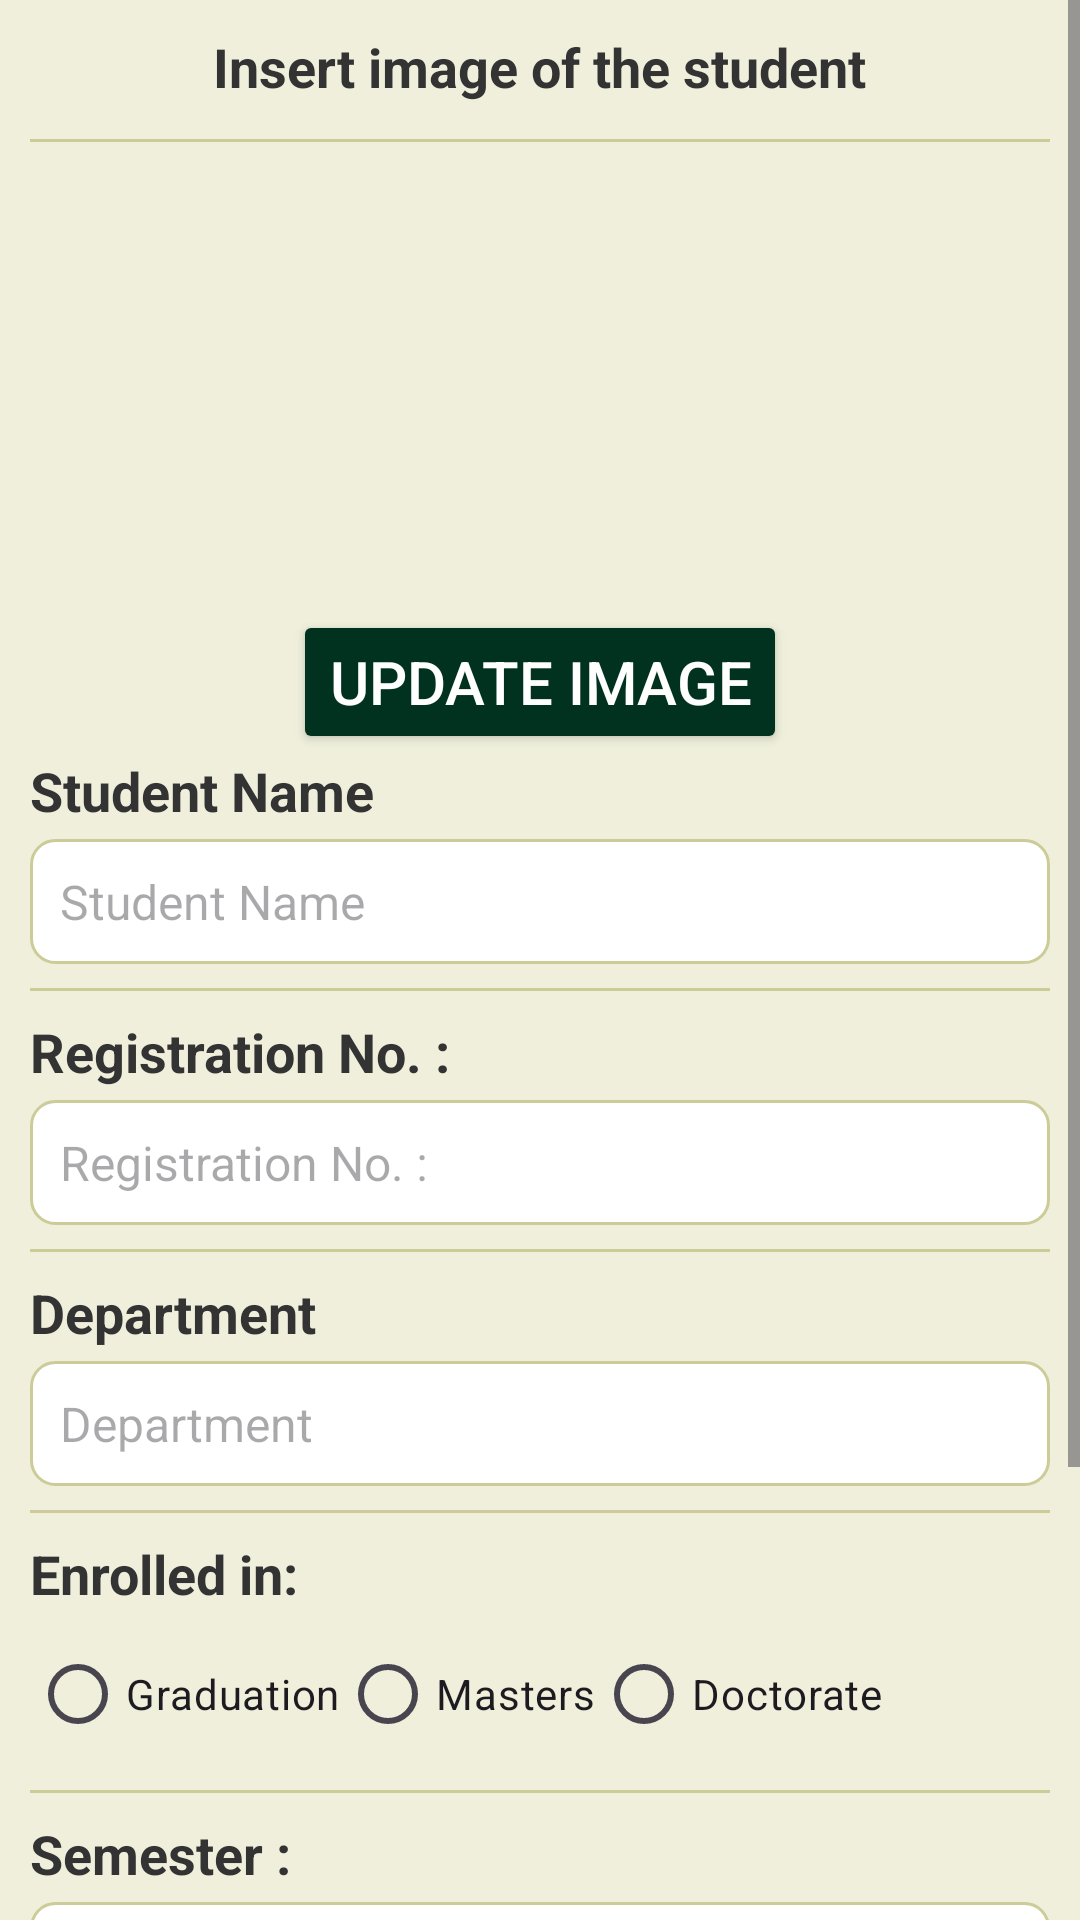

Here is an Android app screen rendered from its layout file. Give the layout XML and the strings, colors and styles it references.
<!-- AndroidManifest.xml: application theme Theme.LibraryApp -->
<!-- res/layout/fragment_update_student_data.xml -->
<?xml version="1.0" encoding="utf-8"?>
<ScrollView xmlns:android="http://schemas.android.com/apk/res/android"
    xmlns:tools="http://schemas.android.com/tools"
    android:layout_width="match_parent"
    android:layout_height="match_parent"
    android:background="@color/light_green"
    android:orientation="vertical"
    tools:context=".profile.UpdateStudentDataFragment">

    <LinearLayout
        android:layout_width="match_parent"
        android:layout_height="wrap_content"
        android:orientation="vertical"
        android:padding="@dimen/dp_10">

        <TextView
            android:layout_width="wrap_content"
            android:layout_height="wrap_content"
            android:layout_gravity="center"
            android:paddingBottom="@dimen/dp_4"
            android:text="@string/insert_image_of_the_student"
            android:textColor="@color/dark_black"
            android:textSize="@dimen/sp_18"
            android:textStyle="bold" />

        <View
            android:layout_width="match_parent"
            android:layout_height="1dp"
            android:layout_marginVertical="@dimen/dp_8"
            android:background="@color/green" />

        <ImageView
            android:id="@+id/ivSelectedImage"
            android:layout_width="100dp"
            android:layout_height="140dp"
            android:layout_gravity="center"
            android:layout_marginBottom="@dimen/dp_8"
            android:scaleType="centerCrop" />

        <Button
            android:id="@+id/btnAddImage"
            android:layout_width="wrap_content"
            android:layout_height="wrap_content"
            android:layout_gravity="center"
            android:backgroundTint="@color/pantone_forest_green"
            android:text="@string/update_image"
            android:textColor="@color/white"
            android:textSize="@dimen/sp_20" />

        <TextView
            android:layout_width="match_parent"
            android:layout_height="wrap_content"
            android:paddingBottom="@dimen/dp_4"
            android:text="@string/student_name"
            android:textColor="@color/dark_black"
            android:textSize="@dimen/sp_18"
            android:textStyle="bold" />

        <EditText
            android:id="@+id/etStudentName"
            android:layout_width="match_parent"
            android:layout_height="wrap_content"
            android:inputType="textCapSentences"
            android:background="@drawable/edit_text_outline"
            android:hint="@string/student_name"
            android:padding="@dimen/dp_10"
            android:textColor="@color/black"
            android:textSize="@dimen/sp_16" />

        <View
            android:layout_width="match_parent"
            android:layout_height="1dp"
            android:layout_marginVertical="@dimen/dp_8"
            android:background="@color/green" />

        
        <TextView
            android:layout_width="match_parent"
            android:layout_height="wrap_content"
            android:paddingBottom="@dimen/dp_4"
            android:text="@string/registration_no"
            android:textColor="@color/dark_black"
            android:textSize="@dimen/sp_18"
            android:textStyle="bold" />

        <EditText
            android:id="@+id/etRegistrationNo"
            android:layout_width="match_parent"
            android:layout_height="wrap_content"
            android:background="@drawable/edit_text_outline"
            android:hint="@string/registration_no"
            android:maxLength="8"
            android:inputType="number"
            android:padding="@dimen/dp_10"
            android:textSize="@dimen/sp_16" />

        <View
            android:layout_width="match_parent"
            android:layout_height="1dp"
            android:layout_marginVertical="@dimen/dp_8"
            android:background="@color/green" />

        
        <TextView
            android:layout_width="match_parent"
            android:layout_height="wrap_content"
            android:paddingBottom="@dimen/dp_4"
            android:text="@string/department"
            android:textColor="@color/dark_black"
            android:textSize="@dimen/sp_18"
            android:textStyle="bold" />

        <EditText
            android:id="@+id/etDepartment"
            android:layout_width="match_parent"
            android:layout_height="wrap_content"
            android:inputType="textCapSentences"
            android:background="@drawable/edit_text_outline"
            android:hint="@string/department"
            android:padding="@dimen/dp_10"
            android:textSize="@dimen/sp_16" />

        <View
            android:layout_width="match_parent"
            android:layout_height="1dp"
            android:layout_marginVertical="@dimen/dp_8"
            android:background="@color/green" />

        <TextView
            android:layout_width="match_parent"
            android:layout_height="wrap_content"
            android:paddingBottom="@dimen/dp_4"
            android:text="@string/enrolled_in"
            android:textColor="@color/dark_black"
            android:textSize="@dimen/sp_18"
            android:textStyle="bold" />

        <RadioGroup
            android:id="@+id/rgEnroll"
            android:layout_width="match_parent"
            android:layout_height="wrap_content"
            android:orientation="horizontal">

            <RadioButton
                android:id="@+id/rbGraduation"
                android:layout_width="wrap_content"
                android:layout_height="wrap_content"
                android:text="@string/graduation" />

            <RadioButton
                android:id="@+id/rbMaster"
                android:layout_width="wrap_content"
                android:layout_height="wrap_content"
                android:text="@string/master" />

            <RadioButton
                android:id="@+id/rbDoctorate"
                android:layout_width="wrap_content"
                android:layout_height="wrap_content"
                android:text="@string/doctorate" />
        </RadioGroup>

        <View
            android:layout_width="match_parent"
            android:layout_height="1dp"
            android:layout_marginVertical="@dimen/dp_8"
            android:background="@color/green" />


        <TextView
            android:layout_width="match_parent"
            android:layout_height="wrap_content"
            android:paddingBottom="@dimen/dp_4"
            android:text="@string/semester"
            android:textColor="@color/dark_black"
            android:textSize="@dimen/sp_18"
            android:textStyle="bold" />

        <EditText
            android:id="@+id/etSemester"
            android:layout_width="match_parent"
            android:layout_height="wrap_content"
            android:inputType="textCapSentences"
            android:background="@drawable/edit_text_outline"
            android:hint="@string/eg_1_2"
            android:padding="@dimen/dp_10"
            android:textSize="@dimen/sp_16" />

        <View
            android:layout_width="match_parent"
            android:layout_height="1dp"
            android:layout_marginVertical="@dimen/dp_8"
            android:background="@color/green" />

        
        <TextView
            android:layout_width="match_parent"
            android:layout_height="wrap_content"
            android:paddingBottom="@dimen/dp_4"
            android:text="@string/mobile_no"
            android:textColor="@color/dark_black"
            android:textSize="@dimen/sp_18"
            android:textStyle="bold" />

        <EditText
            android:id="@+id/etMobileNo"
            android:inputType="number"
            android:maxLength="10"
            android:layout_width="match_parent"
            android:layout_height="wrap_content"
            android:background="@drawable/edit_text_outline"
            android:hint="@string/mobile_no"
            android:padding="@dimen/dp_10"
            android:textSize="@dimen/sp_16" />

        <View
            android:layout_width="match_parent"
            android:layout_height="1dp"
            android:layout_marginVertical="@dimen/dp_8"
            android:background="@color/green" />

        <Button
            android:id="@+id/btnAdd"
            android:layout_width="wrap_content"
            android:layout_height="wrap_content"
            android:textSize="@dimen/sp_20"
            android:layout_gravity="center"
            android:backgroundTint="@color/pantone_forest_green"
            android:text="@string/update"
            android:textColor="@color/white" />

    </LinearLayout>

</ScrollView>
<!-- resources referenced by this layout -->
<resources>
  <color name="black">#FF000000</color>
  <color name="dark_black">#333333</color>
  <color name="green">#CCCC99</color>
  <color name="light_green">#EFEFDC</color>
  <color name="pantone_forest_green">#013220</color>
  <color name="white">#FFFFFFFF</color>
  <dimen name="dp_10">10dp</dimen>
  <dimen name="dp_4">4dp</dimen>
  <dimen name="dp_8">8dp</dimen>
  <dimen name="sp_16">16sp</dimen>
  <dimen name="sp_18">18sp</dimen>
  <dimen name="sp_20">20sp</dimen>
  <!-- drawable edit_text_outline (drawable) -->
  <?xml version="1.0" encoding="utf-8"?>
  <shape xmlns:android="http://schemas.android.com/apk/res/android">
      <solid android:color="@android:color/white" />
      <corners android:radius="8dp" />
      <stroke
          android:width="1dp"
          android:color="#CCCC99" />
  </shape>
  <string name="department">Department</string>
  <string name="doctorate">Doctorate</string>
  <string name="eg_1_2">Eg.,1,2,3....</string>
  <string name="enrolled_in">Enrolled in:</string>
  <string name="graduation">Graduation</string>
  <string name="insert_image_of_the_student">Insert image of the student</string>
  <string name="master">Masters</string>
  <string name="mobile_no">Mobile No</string>
  <string name="registration_no">Registration No. : </string>
  <string name="semester">Semester : </string>
  <string name="student_name">Student Name</string>
  <string name="update">Update</string>
  <string name="update_image">Update Image</string>
  <style name="Theme.LibraryApp" parent="Base.Theme.LibraryApp" />
  <style name="Base.Theme.LibraryApp" parent="Theme.Material3.DayNight.NoActionBar">
          
          
          <item name="colorPrimary">@color/brownish_green</item>
          <item name="colorOnPrimary">@color/black</item>
          <item name="colorPrimaryContainer">@color/brownish_green</item>
          <item name="colorOnPrimaryContainer">@color/black</item>
          <item name="colorSecondaryContainer">@color/brownish_green</item>
      </style>
  <color name="brownish_green">#CCCC99</color>
</resources>
